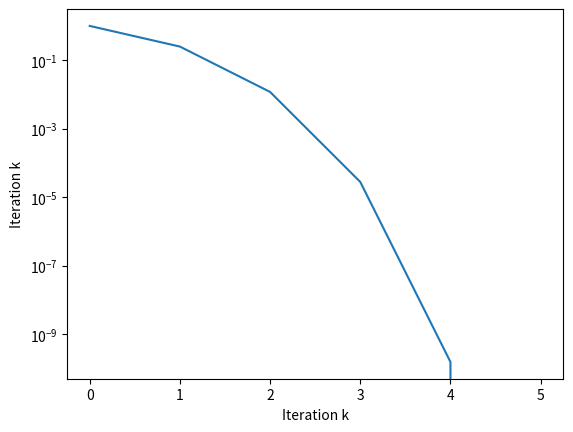

The script that saved this image: (Note: this script raises an exception after producing the figure.)
import math

import matplotlib.pyplot as plt
import numpy as np


class SolverResult:
    def __init__(self, root, success, steps):
        self.root = root
        self.success = success
        self.steps = steps


KNOWN_METHODS = ["newton", "modified_newton"]
VERY_SMALL = 1e-50

def find_root(f, f_prime, x0, tol, n_max, method="newton", root_multiplicity=None):
    """
    Find the root of the function using Newtons method.
    
    Input:
        f: function
        f_prime: derivative of f
        x0: initial guess
        tol: tolerance
        n_max: max iterations
        method: "newton" for standard newton's or "modified_newton" for modified
            version
        root_multiplicity: multiplicity of root to be used for modified method.

    outputs:
        SolverResult:
            root: found root of function
            success: True if tolerance was attained before maximum number of iterations.
            steps: x_n for each n in the iteration.
    """
    if method not in KNOWN_METHODS:
        raise ValueError(f"Unknown method: {method}. Accepted methods: {KNOWN_METHODS}")  # noqa
    if method == "modified_newton" and root_multiplicity is None:
        raise ValueError("root_multiplicity must be specified with modified newton method.") # noqa

    p = root_multiplicity

    steps = [x0]
    for _ in range(n_max):
        if method == "newton":
            x1 = x0 - f(x0) / f_prime(x0)
        elif method == "modified_newton":
            x1 = x0 - p * f(x0) / f_prime(x0)
        steps.append(x1)
        # Also add a stop condition when |f(x1)| is very small. 
        # This corresponds to the case where
        if abs(x1 - x0) < tol or abs(f(x1)) < VERY_SMALL:
            return SolverResult(x1, True, np.array(steps))
        x0 = x1
    return SolverResult(x1, False, np.array(steps))


def f(x):
    return (x - 1) ** 5 * np.exp(x)

def f_prime(x):
    return (x-1)**4 * np.exp(x) * ((x-1) + 5)

def f_pprime(x):
    return (x-1)**3 * np.exp(x) * ((x-1)**2 + 10 * (x-1) + 20)


def print_table(err, steps):
    print(f"k    x_k               Error")
    for i, (x_k, e) in enumerate(zip(steps, err)):
        if i > 20 and i %5 != 0:
            continue
        print(f"{str(i):<4}", f"{x_k:.10e}", f"{e:.10e}")

def problem_5():
    x0 = 0.001
    tol = 1e-15
    n_max = 100
    result = find_root(f, f_prime, x0, tol, n_max, "modified_newton", 5)
    err = np.abs(1 - result.steps)
    print_table(err, result.steps)

    fig = plt.figure()
    plt.semilogy(err)
    plt.xlabel("Iteration k")
    plt.ylabel("Iteration k")
    fig.savefig("tex/hw3/Images/modified_newtons_plot.png")
    plt.show()

    result = find_root(f, f_prime, x0, tol, n_max, "newton", 5)
    err = np.abs(1 - result.steps)
    print_table(err, result.steps)
    fig = plt.figure()
    plt.semilogy(err)
    plt.xlabel("Iteration k")
    plt.ylabel("log(error)")
    plt.show()
    fig.savefig("tex/hw3/Images/newtons_plot.png")

###########################################
# Bisection code from HW2
###########################################


EXIT_SUCCESS = 0
EXIT_FAILURE = 1


class BisectionResult:
    def __init__(self, root, exit_status, steps):
        self.root = root
        self.exit_status = exit_status
        self.steps = steps


def bisection(f, a, b, atol):
    steps = [a]
    fa = f(a)
    fb = f(b)
    if fa * fb > 0:
        return BisectionResult(
            a, EXIT_FAILURE, steps
        )

    while abs(a - b) > atol:
        c = 1/2 * (a + b)
        fc = f(c)
        if fa * fc < 0:
            b = c
        else:
            a = c
            fa = fc
        steps.append(a)
    return BisectionResult(
        a, EXIT_SUCCESS, steps
    )

###########################################
# Problem 2
###########################################

ALPHA = 0.138e-6  # m^2 / second
T_s = -15  # degree Celsius
T_i = 20  # degree Celsius
T0 = 60 * 3600 * 24  # seconds


def f2(x):
    return math.erf(x / 2 / math.sqrt(ALPHA * T0)) + T_s / (T_i - T_s)

def f2_prime(x):
    return 2 / math.sqrt(math.pi) * math.exp(- x**2 / 4 / ALPHA / T0)


def problem_2():
    x_bar = 10

    x = np.linspace(0, x_bar, 1000)
    fig = plt.figure()
    plt.plot(x, [f2(x_i) for x_i in x])
    plt.xlabel("Distance underground (meters)")
    plt.ylabel("f(x)")
    fig.savefig("tex/hw3/Images/temp_plot.png")
    plt.show()
    tol = 1e-13
    result = bisection(f2, 0, x_bar, tol)
    print(f"Bisection outcome = {result.exit_status}")
    print(f"root: {result.root}")
    print(f"number of iterations: {len(result.steps)}")

    x0 = 0.01
    newton_result = find_root(f2, f2_prime, x0, tol, 100)
    print("With x0=0.01")
    print(f"Newton converged:  {newton_result.success}")
    print(f"Newton root:  {newton_result.root}")
    print(f"number of iterations: {len(newton_result.steps)}")

    x0 = x_bar
    newton_result = find_root(f2, f2_prime, x0, tol, 100)
    print("With x0=0.01")
    print(f"Newton converged:  {newton_result.success}")
    print(f"Newton root:  {newton_result.root}")
    print(f"number of iterations: {len(newton_result.steps)}")

if __name__ == '__main__':
    problem_5()
